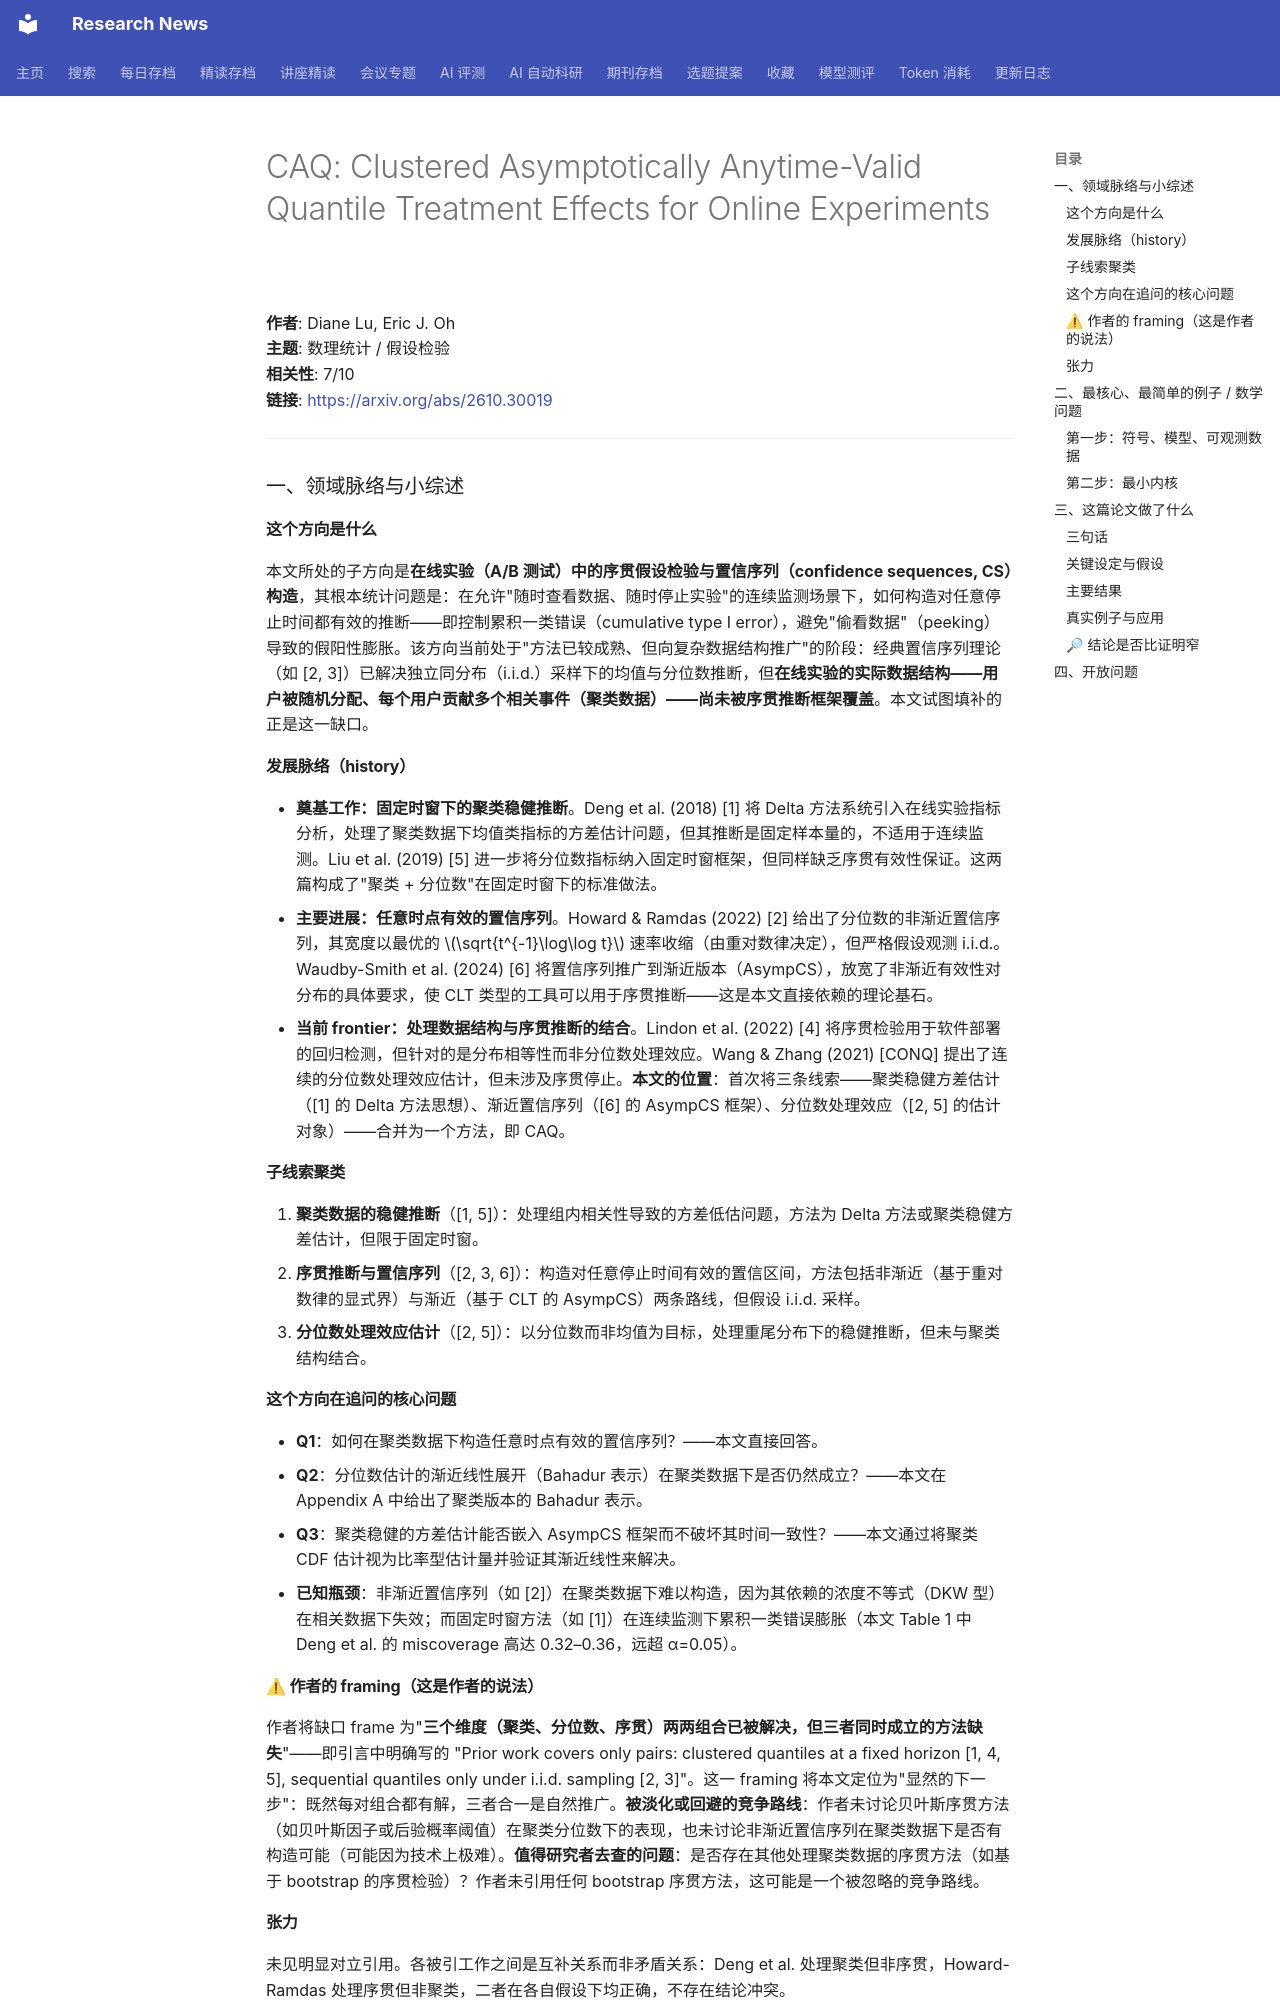

repository: cxy0714/research-news · page: deep_reads/2026-10-23-2610.30019/index.html · generator: mkdocs

# CAQ: Clustered Asymptotically Anytime-Valid Quantile Treatment Effects for Online Experiments

**作者**: Diane Lu, Eric J. Oh  
**主题**: 数理统计 / 假设检验  
**相关性**: 7/10  
**链接**: <https://arxiv.org/abs/2610.30019>

---

### 一、领域脉络与小综述

#### 这个方向是什么

本文所处的子方向是**在线实验（A/B 测试）中的序贯假设检验与置信序列（confidence sequences, CS）构造**，其根本统计问题是：在允许"随时查看数据、随时停止实验"的连续监测场景下，如何构造对任意停止时间都有效的推断——即控制累积一类错误（cumulative type I error），避免"偷看数据"（peeking）导致的假阳性膨胀。该方向当前处于"方法已较成熟、但向复杂数据结构推广"的阶段：经典置信序列理论（如 [2, 3]）已解决独立同分布（i.i.d.）采样下的均值与分位数推断，但**在线实验的实际数据结构——用户被随机分配、每个用户贡献多个相关事件（聚类数据）——尚未被序贯推断框架覆盖**。本文试图填补的正是这一缺口。

#### 发展脉络（history）

- **奠基工作：固定时窗下的聚类稳健推断**。Deng et al. (2018) [1] 将 Delta 方法系统引入在线实验指标分析，处理了聚类数据下均值类指标的方差估计问题，但其推断是固定样本量的，不适用于连续监测。Liu et al. (2019) [5] 进一步将分位数指标纳入固定时窗框架，但同样缺乏序贯有效性保证。这两篇构成了"聚类 + 分位数"在固定时窗下的标准做法。
- **主要进展：任意时点有效的置信序列**。Howard & Ramdas (2022) [2] 给出了分位数的非渐近置信序列，其宽度以最优的 $\sqrt{t^{-1}\log\log t}$ 速率收缩（由重对数律决定），但严格假设观测 i.i.d.。Waudby-Smith et al. (2024) [6] 将置信序列推广到渐近版本（AsympCS），放宽了非渐近有效性对分布的具体要求，使 CLT 类型的工具可以用于序贯推断——这是本文直接依赖的理论基石。
- **当前 frontier：处理数据结构与序贯推断的结合**。Lindon et al. (2022) [4] 将序贯检验用于软件部署的回归检测，但针对的是分布相等性而非分位数处理效应。Wang & Zhang (2021) [CONQ] 提出了连续的分位数处理效应估计，但未涉及序贯停止。**本文的位置**：首次将三条线索——聚类稳健方差估计（[1] 的 Delta 方法思想）、渐近置信序列（[6] 的 AsympCS 框架）、分位数处理效应（[2, 5] 的估计对象）——合并为一个方法，即 CAQ。

#### 子线索聚类

1. **聚类数据的稳健推断**（[1, 5]）：处理组内相关性导致的方差低估问题，方法为 Delta 方法或聚类稳健方差估计，但限于固定时窗。
2. **序贯推断与置信序列**（[2, 3, 6]）：构造对任意停止时间有效的置信区间，方法包括非渐近（基于重对数律的显式界）与渐近（基于 CLT 的 AsympCS）两条路线，但假设 i.i.d. 采样。
3. **分位数处理效应估计**（[2, 5]）：以分位数而非均值为目标，处理重尾分布下的稳健推断，但未与聚类结构结合。

#### 这个方向在追问的核心问题

- **Q1**：如何在聚类数据下构造任意时点有效的置信序列？——本文直接回答。
- **Q2**：分位数估计的渐近线性展开（Bahadur 表示）在聚类数据下是否仍然成立？——本文在 Appendix A 中给出了聚类版本的 Bahadur 表示。
- **Q3**：聚类稳健的方差估计能否嵌入 AsympCS 框架而不破坏其时间一致性？——本文通过将聚类 CDF 估计视为比率型估计量并验证其渐近线性来解决。
- **已知瓶颈**：非渐近置信序列（如 [2]）在聚类数据下难以构造，因为其依赖的浓度不等式（DKW 型）在相关数据下失效；而固定时窗方法（如 [1]）在连续监测下累积一类错误膨胀（本文 Table 1 中 Deng et al. 的 miscoverage 高达 0.32–0.36，远超 α=0.05）。

#### ⚠ 作者的 framing（这是作者的说法）

作者将缺口 frame 为"**三个维度（聚类、分位数、序贯）两两组合已被解决，但三者同时成立的方法缺失**"——即引言中明确写的 "Prior work covers only pairs: clustered quantiles at a fixed horizon [1, 4, 5], sequential quantiles only under i.i.d. sampling [2, 3]"。这一 framing 将本文定位为"显然的下一步"：既然每对组合都有解，三者合一是自然推广。**被淡化或回避的竞争路线**：作者未讨论贝叶斯序贯方法（如贝叶斯因子或后验概率阈值）在聚类分位数下的表现，也未讨论非渐近置信序列在聚类数据下是否有构造可能（可能因为技术上极难）。**值得研究者去查的问题**：是否存在其他处理聚类数据的序贯方法（如基于 bootstrap 的序贯检验）？作者未引用任何 bootstrap 序贯方法，这可能是一个被忽略的竞争路线。

#### 张力

未见明显对立引用。各被引工作之间是互补关系而非矛盾关系：Deng et al. 处理聚类但非序贯，Howard-Ramdas 处理序贯但非聚类，二者在各自假设下均正确，不存在结论冲突。

---

### 二、最核心、最简单的例子 / 数学问题
